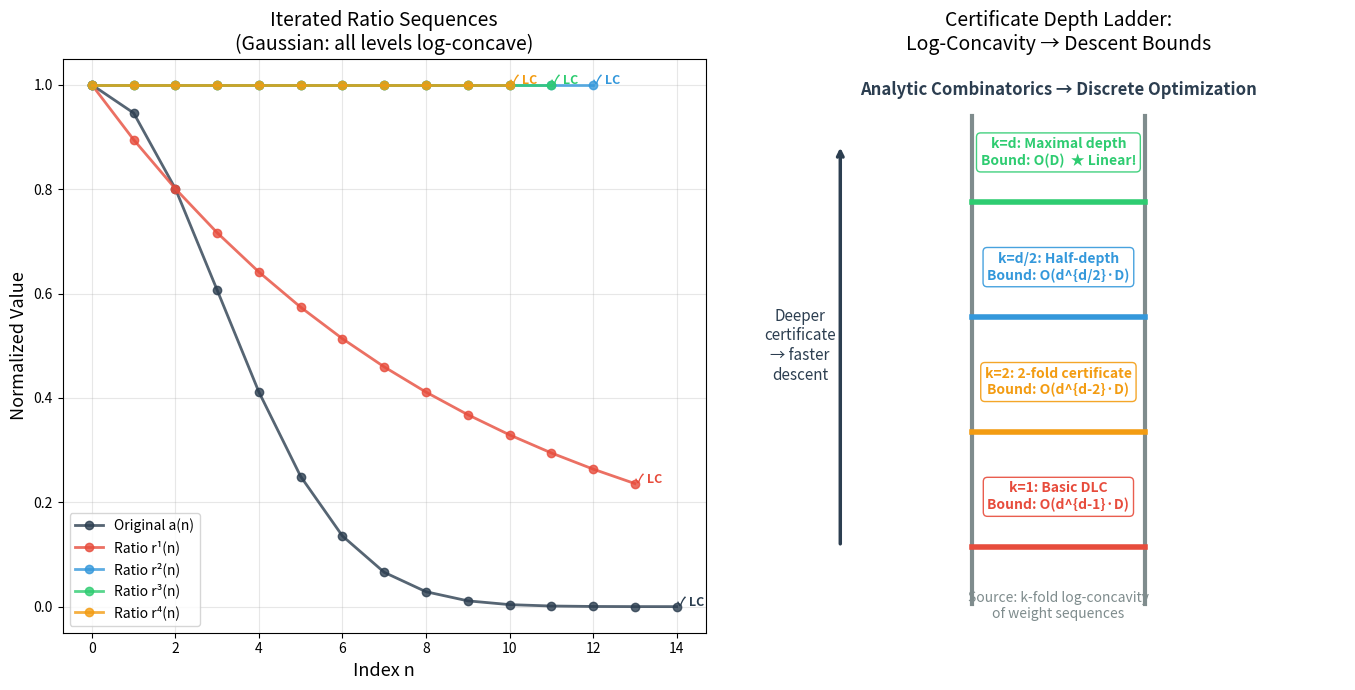

This figure's Python source:
"""
Visualization 3: Cross-Domain Bridge — Log-Concavity to Descent Bounds

Illustrates the central cross-domain connection: higher-order log-concavity
of weight sequences generates deeper exchange certificates, which in turn
produce tighter descent bounds.

Left panel: Log-concavity hierarchy — ratio sequences at different depths.
Right panel: The certificate depth ladder, showing how analytic structure
(log-concavity) translates to algorithmic guarantees (descent bounds).

This visualization shows why the theory creates a genuine bridge between
analytic combinatorics and discrete optimization.
"""

import numpy as np
import matplotlib.pyplot as plt


def gaussian_sequence(n_terms=20, sigma=2.0):
    """Generate a Gaussian-like positive sequence (infinitely log-concave)."""
    return np.array([np.exp(-i**2 / (2 * sigma**2)) for i in range(n_terms)])


def ratio_sequence(a):
    """Compute ratio sequence r(n) = a(n+1) / a(n)."""
    return a[1:] / np.maximum(a[:-1], 1e-15)


def check_log_concavity(a):
    """Check if a(n+1)^2 >= a(n) * a(n+2) for all n."""
    violations = 0
    for n in range(len(a) - 2):
        if a[n+1]**2 < a[n] * a[n+2] - 1e-10:
            violations += 1
    return violations == 0


def kfold_depth(a, max_depth=10):
    """Estimate the k-fold log-concavity depth of sequence a."""
    current = a.copy()
    for k in range(max_depth):
        if len(current) < 3:
            return k
        if not check_log_concavity(current):
            return k
        if not np.all(current > 1e-15):
            return k
        current = ratio_sequence(current)
    return max_depth


fig, axes = plt.subplots(1, 2, figsize=(14, 7))

# Panel 1: Iterated ratio sequences
ax1 = axes[0]

# Generate a Gaussian sequence and its iterated ratios
a = gaussian_sequence(n_terms=15, sigma=3.0)

colors = ['#2c3e50', '#e74c3c', '#3498db', '#2ecc71', '#f39c12', '#9b59b6']
labels = ['Original a(n)', 'Ratio r¹(n)', 'Ratio r²(n)',
          'Ratio r³(n)', 'Ratio r⁴(n)']

current = a.copy()
for depth in range(5):
    if len(current) < 3:
        break

    # Normalize for plotting
    current_norm = current / np.max(np.abs(current)) if np.max(np.abs(current)) > 0 else current

    ax1.plot(range(len(current_norm)), current_norm, 'o-',
            color=colors[depth], linewidth=2, markersize=6,
            label=labels[depth], alpha=0.8)

    is_lc = check_log_concavity(current)
    ax1.annotate(f'{"✓ LC" if is_lc else "✗"}',
                xy=(len(current_norm) - 1, current_norm[-1]),
                fontsize=9, color=colors[depth], fontweight='bold')

    current = ratio_sequence(current)

ax1.set_xlabel('Index n', fontsize=13)
ax1.set_ylabel('Normalized Value', fontsize=13)
ax1.set_title('Iterated Ratio Sequences\n(Gaussian: all levels log-concave)', fontsize=14)
ax1.legend(fontsize=10, loc='lower left')
ax1.grid(True, alpha=0.3)

# Panel 2: The bridge diagram
ax2 = axes[1]
ax2.set_xlim(0, 10)
ax2.set_ylim(0, 10)
ax2.set_aspect('equal')
ax2.axis('off')
ax2.set_title('Certificate Depth Ladder:\nLog-Concavity → Descent Bounds', fontsize=14)

# Draw the ladder
ladder_x = 5
rung_width = 3
rungs = [
    (1.5, 'k=1: Basic DLC\nBound: O(d^{d-1}·D)', '#e74c3c'),
    (3.5, 'k=2: 2-fold certificate\nBound: O(d^{d-2}·D)', '#f39c12'),
    (5.5, 'k=d/2: Half-depth\nBound: O(d^{d/2}·D)', '#3498db'),
    (7.5, 'k=d: Maximal depth\nBound: O(D)  ★ Linear!', '#2ecc71'),
]

# Vertical rails
ax2.plot([ladder_x - rung_width/2, ladder_x - rung_width/2],
        [0.5, 9], '-', color='#7f8c8d', linewidth=3)
ax2.plot([ladder_x + rung_width/2, ladder_x + rung_width/2],
        [0.5, 9], '-', color='#7f8c8d', linewidth=3)

for y, text, color in rungs:
    # Rung
    ax2.plot([ladder_x - rung_width/2, ladder_x + rung_width/2],
            [y, y], '-', color=color, linewidth=4)
    # Label
    ax2.text(ladder_x, y + 0.6, text, ha='center', va='bottom',
            fontsize=10, fontweight='bold', color=color,
            bbox=dict(boxstyle='round,pad=0.3', facecolor='white',
                     edgecolor=color, alpha=0.9))

# Arrow showing depth direction
ax2.annotate('', xy=(1.2, 8.5), xytext=(1.2, 1.5),
            arrowprops=dict(arrowstyle='->', color='#2c3e50', lw=2.5))
ax2.text(0.5, 5, 'Deeper\ncertificate\n→ faster\ndescent',
        ha='center', va='center', fontsize=11, fontstyle='italic',
        color='#2c3e50', rotation=0)

# Source annotation
ax2.text(ladder_x, 0.2, 'Source: k-fold log-concavity\nof weight sequences',
        ha='center', va='bottom', fontsize=10, color='#7f8c8d',
        fontstyle='italic')

# Top annotation
ax2.text(ladder_x, 9.3, 'Analytic Combinatorics → Discrete Optimization',
        ha='center', va='bottom', fontsize=12, fontweight='bold',
        color='#2c3e50')

plt.tight_layout()
plt.savefig('viz_theory_bridge.png', dpi=150, bbox_inches='tight')
print("Saved viz_theory_bridge.png")
